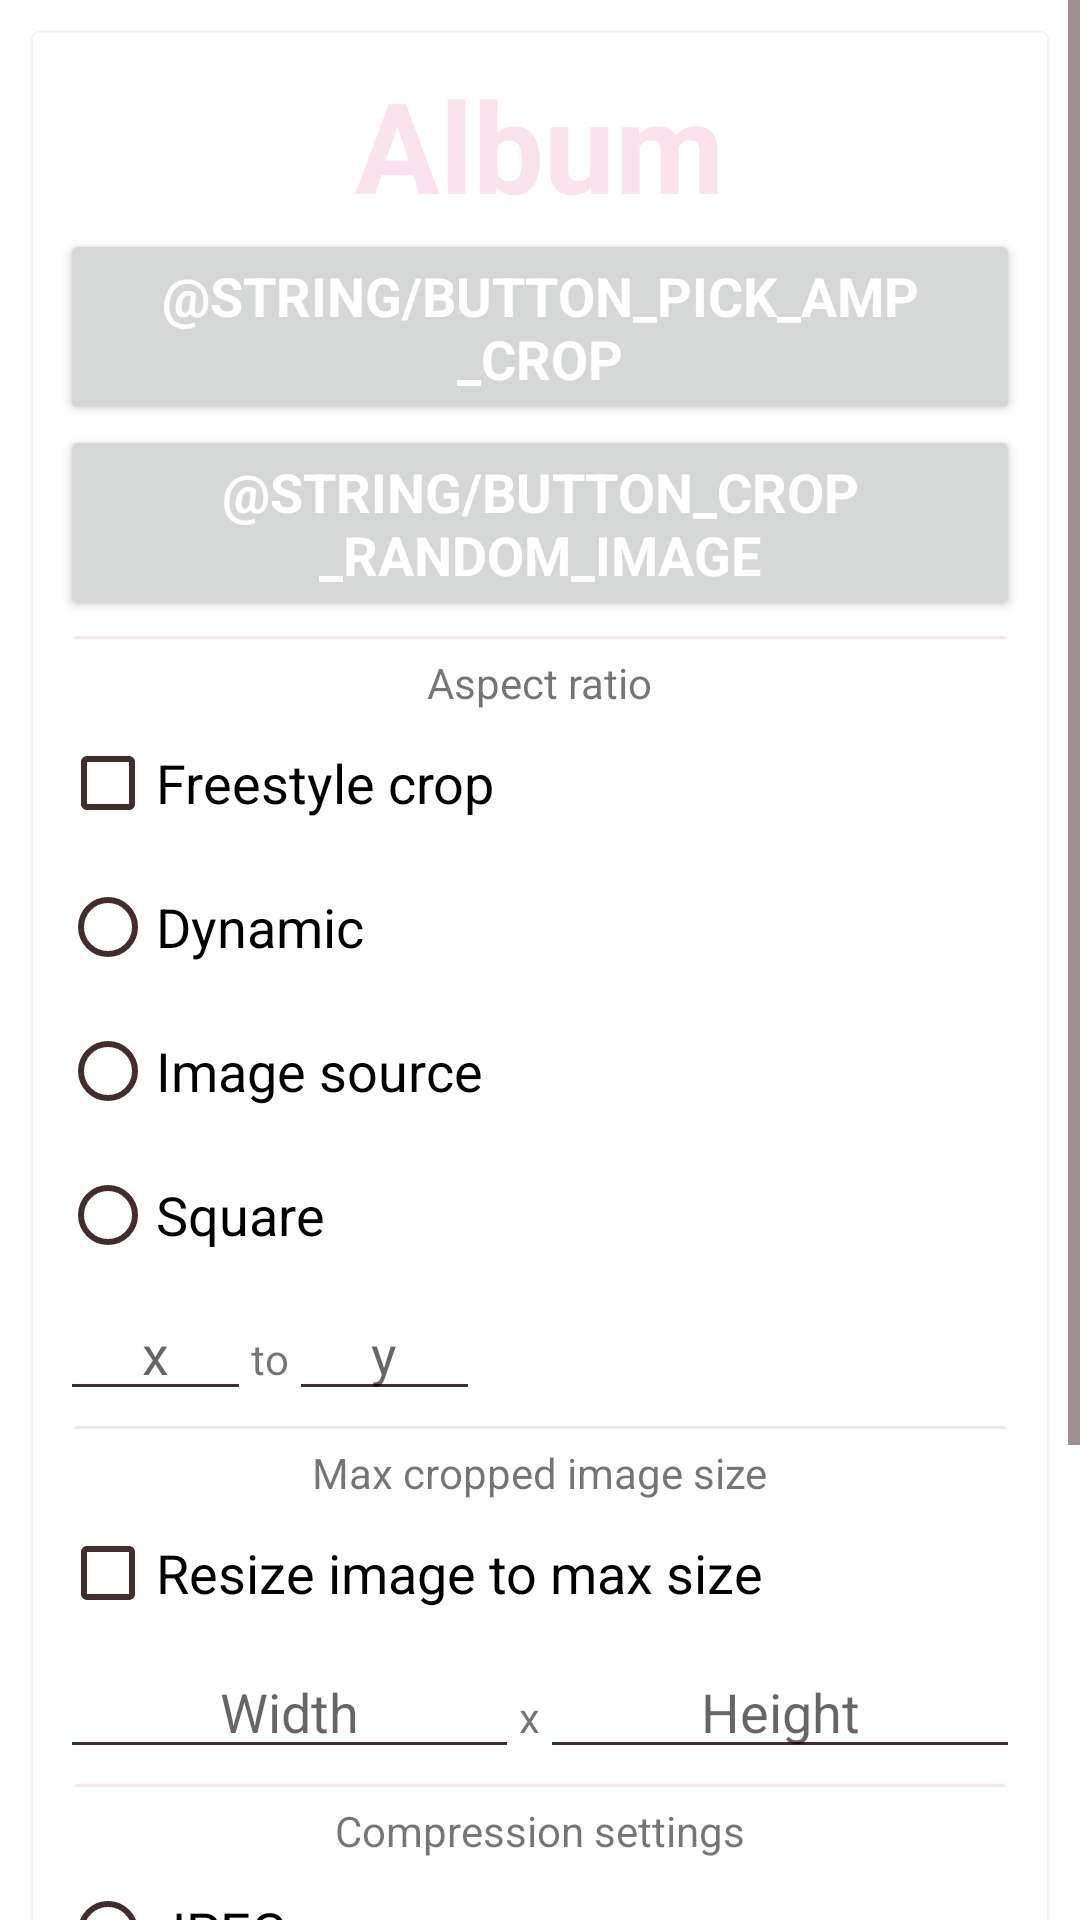

Produce the Android XML layout that renders to this screen, including the resource entries it uses.
<!-- AndroidManifest.xml: application theme Theme.Album -->
<!-- res/layout/include_setting.xml -->
<?xml version="1.0" encoding="utf-8"?>
<ScrollView xmlns:android="http://schemas.android.com/apk/res/android"
    xmlns:tools="http://schemas.android.com/tools"
    android:layout_width="match_parent"
    android:layout_height="match_parent"
    android:background="@android:color/white"
    android:fillViewport="true">

    <FrameLayout
        android:layout_width="match_parent"
        android:layout_height="wrap_content"
        android:focusable="true"
        android:focusableInTouchMode="true">

        <LinearLayout
            android:id="@+id/wrapper_settings"
            android:layout_width="match_parent"
            android:layout_height="wrap_content"
            android:layout_gravity="center"
            android:layout_marginBottom="10dp"
            android:layout_marginLeft="10dp"
            android:layout_marginRight="10dp"
            android:layout_marginTop="10dp"
            android:background="@drawable/ic_rounded_rectangle"
            android:orientation="vertical"
            android:padding="10dp">

            <TextView
                android:id="@+id/logo"
                android:layout_width="wrap_content"
                android:layout_height="wrap_content"
                android:layout_gravity="center"
                android:text="@string/app_name"
                android:textColor="@color/pinkAccent"
                android:textSize="42sp"
                android:textStyle="bold" />

            <Button
                android:id="@+id/button_crop"
                android:layout_width="match_parent"
                android:layout_height="wrap_content"
                android:text="@string/button_pick_amp_crop"
                android:textAllCaps="true"
                android:textAppearance="?android:textAppearanceMedium"
                android:textColor="@android:color/white"
                android:textStyle="bold" />

            <Button
                android:id="@+id/button_random_image"
                android:layout_width="match_parent"
                android:layout_height="wrap_content"
                android:text="@string/button_crop_random_image"
                android:textAllCaps="true"
                android:textAppearance="?android:textAppearanceMedium"
                android:textColor="@android:color/white"
                android:textStyle="bold" />

            <View
                android:layout_width="match_parent"
                android:layout_height="1dp"
                android:layout_margin="5dp"
                android:background="@color/pinkAccent" />

            <RadioGroup
                android:id="@+id/radio_group_aspect_ratio"
                android:layout_width="match_parent"
                android:layout_height="wrap_content">

                <TextView
                    android:layout_width="wrap_content"
                    android:layout_height="wrap_content"
                    android:layout_gravity="center"
                    android:text="@string/label_aspect_ratio"
                    android:textAppearance="?android:textAppearanceSmall" />

                <CheckBox
                    android:id="@+id/checkbox_freestyle_crop"
                    android:layout_width="match_parent"
                    android:layout_height="wrap_content"
                    android:text="@string/label_freestyle_crop"
                    android:textAppearance="?android:textAppearanceMedium" />

                <RadioButton
                    android:id="@+id/radio_dynamic"
                    android:layout_width="match_parent"
                    android:layout_height="wrap_content"
                    android:text="@string/label_dynamic"
                    android:textAppearance="?android:textAppearanceMedium"
                    tools:checked="true" />

                <RadioButton
                    android:id="@+id/radio_origin"
                    android:layout_width="match_parent"
                    android:layout_height="wrap_content"
                    android:text="@string/label_image_source"
                    android:textAppearance="?android:textAppearanceMedium" />

                <RadioButton
                    android:id="@+id/radio_square"
                    android:layout_width="match_parent"
                    android:layout_height="wrap_content"
                    android:text="@string/label_square"
                    android:textAppearance="?android:textAppearanceMedium" />

                <LinearLayout
                    android:layout_width="140dp"
                    android:layout_height="wrap_content"
                    android:orientation="horizontal">

                    <EditText
                        android:id="@+id/edit_text_ratio_x"
                        android:layout_width="wrap_content"
                        android:layout_height="wrap_content"
                        android:layout_weight="1"
                        android:gravity="center"
                        android:hint="x"
                        android:inputType="numberDecimal" />

                    <TextView
                        android:layout_width="wrap_content"
                        android:layout_height="wrap_content"
                        android:text="to"
                        tools:ignore="HardcodedText" />

                    <EditText
                        android:id="@+id/edit_text_ratio_y"
                        android:layout_width="wrap_content"
                        android:layout_height="wrap_content"
                        android:layout_weight="1"
                        android:gravity="center"
                        android:hint="y"
                        android:inputType="numberDecimal" />

                </LinearLayout>

            </RadioGroup>

            <View
                android:layout_width="match_parent"
                android:layout_height="1dp"
                android:layout_margin="5dp"
                android:background="@color/pinkAccent" />

            <TextView
                android:layout_width="wrap_content"
                android:layout_height="wrap_content"
                android:layout_gravity="center"
                android:text="@string/label_max_cropped_image_size"
                android:textAppearance="?android:textAppearanceSmall" />

            <CheckBox
                android:id="@+id/checkbox_max_size"
                android:layout_width="match_parent"
                android:layout_height="wrap_content"
                android:text="@string/label_resize_image_to_max_size"
                android:textAppearance="?android:textAppearanceMedium" />

            <LinearLayout
                android:layout_width="match_parent"
                android:layout_height="wrap_content"
                android:orientation="horizontal">

                <EditText
                    android:id="@+id/edit_text_max_width"
                    android:layout_width="wrap_content"
                    android:layout_height="wrap_content"
                    android:layout_weight="1"
                    android:maxLength="9"
                    android:gravity="center"
                    android:hint="@string/label_width"
                    android:inputType="number" />

                <TextView
                    android:layout_width="wrap_content"
                    android:layout_height="wrap_content"
                    android:text="x"
                    tools:ignore="HardcodedText" />

                <EditText
                    android:id="@+id/edit_text_max_height"
                    android:layout_width="wrap_content"
                    android:layout_height="wrap_content"
                    android:layout_weight="1"
                    android:maxLength="9"
                    android:gravity="center"
                    android:hint="@string/label_height"
                    android:inputType="number" />

            </LinearLayout>

            <View
                android:layout_width="match_parent"
                android:layout_height="1dp"
                android:layout_margin="5dp"
                android:background="@color/pinkAccent" />

            <RadioGroup
                android:id="@+id/radio_group_compression_settings"
                android:layout_width="match_parent"
                android:layout_height="wrap_content">

                <TextView
                    android:layout_width="wrap_content"
                    android:layout_height="wrap_content"
                    android:layout_gravity="center"
                    android:text="@string/label_compression_settings"
                    android:textAppearance="?android:textAppearanceSmall" />

                <RadioButton
                    android:id="@+id/radio_jpeg"
                    android:layout_width="match_parent"
                    android:layout_height="wrap_content"
                    android:text="JPEG"
                    android:textAppearance="?android:textAppearanceMedium"
                    tools:checked="true"
                    tools:ignore="HardcodedText" />

                <RadioButton
                    android:id="@+id/radio_png"
                    android:layout_width="match_parent"
                    android:layout_height="wrap_content"
                    android:text="PNG"
                    android:textAppearance="?android:textAppearanceMedium"
                    tools:ignore="HardcodedText" />

                <TextView
                    android:id="@+id/text_view_quality"
                    android:layout_width="wrap_content"
                    android:layout_height="wrap_content"
                    android:layout_gravity="center"
                    android:textAppearance="?android:textAppearanceSmall"
                    tools:text="Quality: 90" />

                <SeekBar
                    android:id="@+id/seekbar_quality"
                    android:layout_width="match_parent"
                    android:layout_height="wrap_content"
                    tools:progress="90" />

            </RadioGroup>

            <View
                android:layout_width="match_parent"
                android:layout_height="1dp"
                android:layout_margin="5dp"
                android:background="@color/pinkAccent" />

            <TextView
                android:layout_width="wrap_content"
                android:layout_height="wrap_content"
                android:layout_gravity="center"
                android:text="@string/label_ui"
                android:textAppearance="?android:textAppearanceSmall" />

            <CheckBox
                android:id="@+id/checkbox_hide_bottom_controls"
                android:layout_width="match_parent"
                android:layout_height="wrap_content"
                android:text="@string/label_hide_bottom_ui_controls"
                android:textAppearance="?android:textAppearanceMedium" />

        </LinearLayout>

    </FrameLayout>

</ScrollView>
<!-- resources referenced by this layout -->
<resources>
  <color name="pinkAccent">#fbe3ed</color>
  <!-- drawable ic_rounded_rectangle (drawable) -->
  <?xml version="1.0" encoding="utf-8"?>
  <shape xmlns:android="http://schemas.android.com/apk/res/android">
      <corners
          android:bottomLeftRadius="3dp"
          android:bottomRightRadius="3dp"
          android:radius="1dp"
          android:topLeftRadius="3dp"
          android:topRightRadius="3dp"/>
      <stroke
          android:width="1dp"
          android:color="?android:attr/colorAccent"/>
      <solid android:color="@android:color/transparent"/>
  </shape>
  <string name="app_name">Album</string>
  <string name="label_aspect_ratio">Aspect ratio</string>
  <string name="label_compression_settings">Compression settings</string>
  <string name="label_dynamic">Dynamic</string>
  <string name="label_freestyle_crop">Freestyle crop</string>
  <string name="label_height">Height</string>
  <string name="label_hide_bottom_ui_controls">Hide bottom UI controls</string>
  <string name="label_image_source">Image source</string>
  <string name="label_max_cropped_image_size">Max cropped image size</string>
  <string name="label_resize_image_to_max_size">Resize image to max size</string>
  <string name="label_square">Square</string>
  <string name="label_ui">UI</string>
  <string name="label_width">Width</string>
  <style name="Theme.Album" parent="Theme.MaterialComponents.Light.NoActionBar">
          
          <item name="colorPrimary">@color/seaPinkPrimary</item>
          <item name="colorPrimaryDark">@color/seaPinkPrimaryDark</item>
          <item name="colorAccent">@color/seaPinkAccent</item>
          <item name="android:windowLightStatusBar" tools:targetApi="m">true</item>
          <item name="colorSecondary">@color/toolbarIconSeaPink</item>
          <item name="android:textColorPrimary">@color/seaPinkTextPrimary</item>
          <item name="iconColor">?android:attr/textColorPrimary</item>
          <item name="highlightTextColor">@color/highlightSeaPinkText</item>
          <item name="colorControlNormal">?android:attr/textColorPrimary</item>
          <item name="lightOrDarkTextColor">@color/black</item>
          <item name="secondaryGradient">@color/secondGradientSeaPink</item>
          <item name="firstGradient">?attr/highlightTextColor</item>
          <item name="ucrop_actionbar_color">?attr/colorPrimary</item>
      </style>
  <color name="seaPinkPrimary">#FEDBD0</color>
  <color name="seaPinkPrimaryDark">#FBB8AC</color>
  <color name="seaPinkAccent">#F5F5F5</color>
  <color name="toolbarIconSeaPink">@color/highlightSeaPinkText</color>
  <color name="seaPinkTextPrimary">#442C2E</color>
  <color name="highlightSeaPinkText">#D65E13</color>
  <color name="black">#FF000000</color>
  <color name="secondGradientSeaPink">#F3A06D</color>
</resources>
